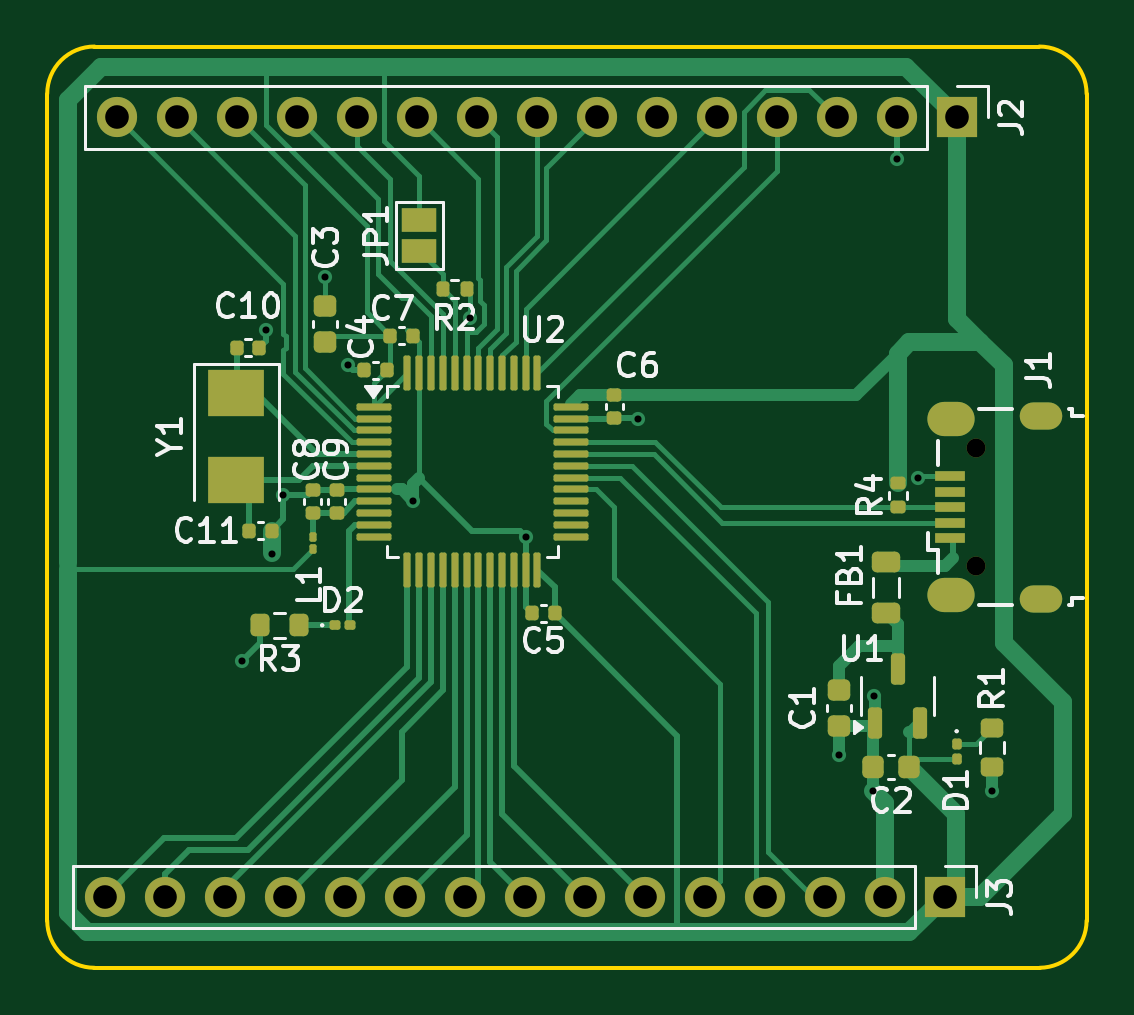
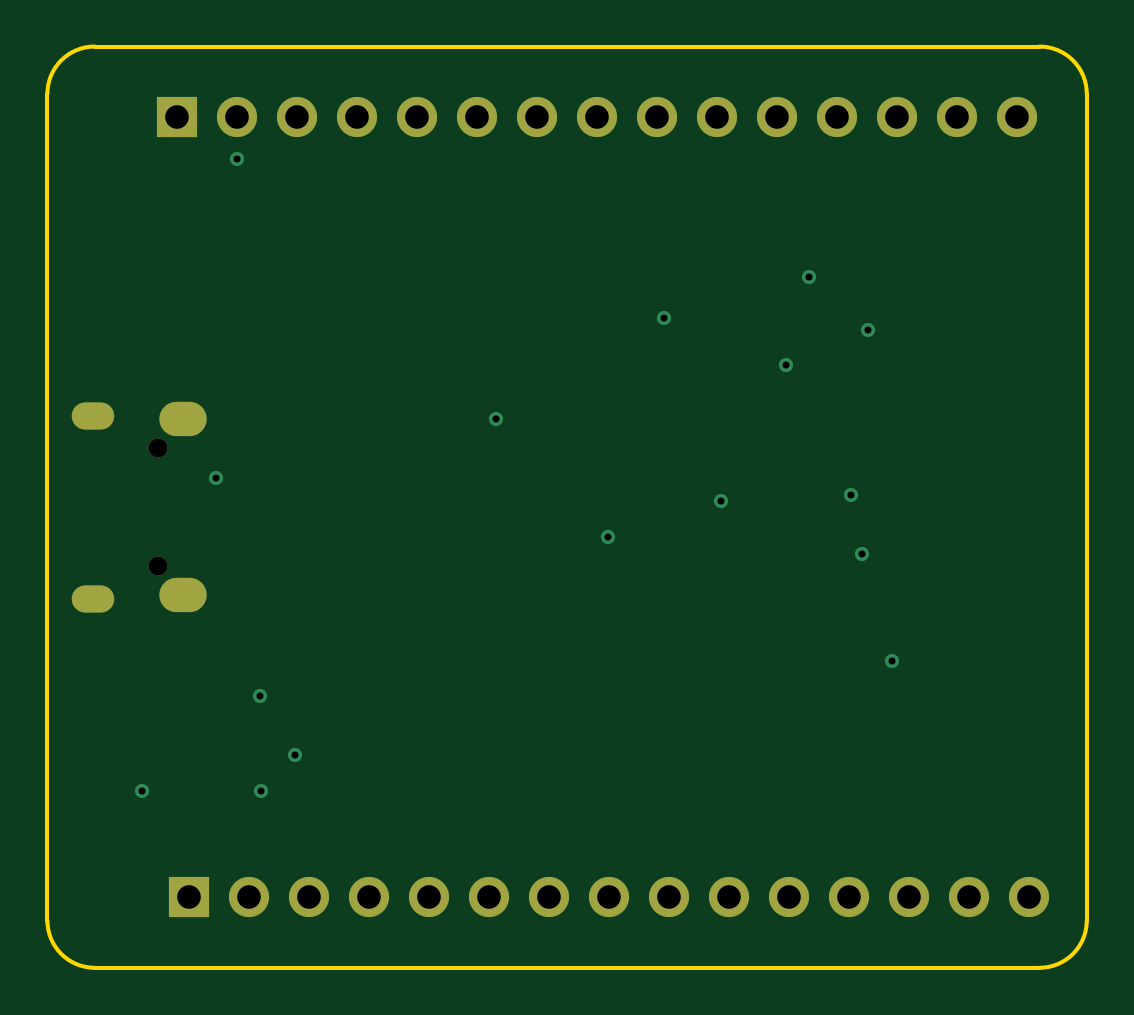
Circuit board: 11 layer files. Board 44.0 x 39.0 mm.
- bottom_copper: STM32_Design-B_Cu.gbr (3241 bytes)
- bottom_mask: STM32_Design-B_Mask.gbr (1591 bytes)
- paste: STM32_Design-B_Paste.gbr (455 bytes)
- bottom_silk: STM32_Design-B_Silkscreen.gbr (456 bytes)
- outline: STM32_Design-Edge_Cuts.gbr (989 bytes)
- top_copper: STM32_Design-F_Cu.gbr (26756 bytes)
- top_mask: STM32_Design-F_Mask.gbr (7075 bytes)
- paste: STM32_Design-F_Paste.gbr (5855 bytes)
- top_silk: STM32_Design-F_Silkscreen.gbr (33902 bytes)
- drill: STM32_Design-NPTH.drl (361 bytes)
- drill: STM32_Design-PTH.drl (1380 bytes)

=== bottom_copper: STM32_Design-B_Cu.gbr ===
%TF.GenerationSoftware,KiCad,Pcbnew,8.0.8*%
%TF.CreationDate,2025-01-21T23:24:59+01:00*%
%TF.ProjectId,STM32_Design,53544d33-325f-4446-9573-69676e2e6b69,rev?*%
%TF.SameCoordinates,Original*%
%TF.FileFunction,Copper,L2,Bot*%
%TF.FilePolarity,Positive*%
%FSLAX46Y46*%
G04 Gerber Fmt 4.6, Leading zero omitted, Abs format (unit mm)*
G04 Created by KiCad (PCBNEW 8.0.8) date 2025-01-21 23:24:59*
%MOMM*%
%LPD*%
G01*
G04 APERTURE LIST*
%TA.AperFunction,ComponentPad*%
%ADD10R,1.700000X1.700000*%
%TD*%
%TA.AperFunction,ComponentPad*%
%ADD11O,1.700000X1.700000*%
%TD*%
%TA.AperFunction,HeatsinkPad*%
%ADD12O,1.800000X1.150000*%
%TD*%
%TA.AperFunction,HeatsinkPad*%
%ADD13O,2.000000X1.450000*%
%TD*%
%TA.AperFunction,ViaPad*%
%ADD14C,0.600000*%
%TD*%
G04 APERTURE END LIST*
D10*
%TO.P,J3,1,Pin_1*%
%TO.N,+3.3V*%
X138500000Y-96500000D03*
D11*
%TO.P,J3,2,Pin_2*%
%TO.N,GND*%
X135960000Y-96500000D03*
%TO.P,J3,3,Pin_3*%
%TO.N,PA10*%
X133420000Y-96500000D03*
%TO.P,J3,4,Pin_4*%
%TO.N,PA9*%
X130880000Y-96500000D03*
%TO.P,J3,5,Pin_5*%
%TO.N,PA8*%
X128340000Y-96500000D03*
%TO.P,J3,6,Pin_6*%
%TO.N,PB11*%
X125800000Y-96500000D03*
%TO.P,J3,7,Pin_7*%
%TO.N,PB10*%
X123260000Y-96500000D03*
%TO.P,J3,8,Pin_8*%
%TO.N,PB2*%
X120720000Y-96500000D03*
%TO.P,J3,9,Pin_9*%
%TO.N,PB1*%
X118180000Y-96500000D03*
%TO.P,J3,10,Pin_10*%
%TO.N,PB0*%
X115640000Y-96500000D03*
%TO.P,J3,11,Pin_11*%
%TO.N,PA7*%
X113100000Y-96500000D03*
%TO.P,J3,12,Pin_12*%
%TO.N,PA6*%
X110560000Y-96500000D03*
%TO.P,J3,13,Pin_13*%
%TO.N,PA5*%
X108020000Y-96500000D03*
%TO.P,J3,14,Pin_14*%
%TO.N,PA4*%
X105480000Y-96500000D03*
%TO.P,J3,15,Pin_15*%
%TO.N,PA3*%
X102940000Y-96500000D03*
%TD*%
D10*
%TO.P,J2,1,Pin_1*%
%TO.N,+3.3V*%
X139000000Y-63500000D03*
D11*
%TO.P,J2,2,Pin_2*%
%TO.N,GND*%
X136460000Y-63500000D03*
%TO.P,J2,3,Pin_3*%
%TO.N,SWCLK*%
X133920000Y-63500000D03*
%TO.P,J2,4,Pin_4*%
%TO.N,SWDIO*%
X131380000Y-63500000D03*
%TO.P,J2,5,Pin_5*%
%TO.N,PA15*%
X128840000Y-63500000D03*
%TO.P,J2,6,Pin_6*%
%TO.N,SW0*%
X126300000Y-63500000D03*
%TO.P,J2,7,Pin_7*%
%TO.N,PB4*%
X123760000Y-63500000D03*
%TO.P,J2,8,Pin_8*%
%TO.N,PB5*%
X121220000Y-63500000D03*
%TO.P,J2,9,Pin_9*%
%TO.N,PB6*%
X118680000Y-63500000D03*
%TO.P,J2,10,Pin_10*%
%TO.N,PB7*%
X116140000Y-63500000D03*
%TO.P,J2,11,Pin_11*%
%TO.N,PB8*%
X113600000Y-63500000D03*
%TO.P,J2,12,Pin_12*%
%TO.N,PB9*%
X111060000Y-63500000D03*
%TO.P,J2,13,Pin_13*%
%TO.N,PC13*%
X108520000Y-63500000D03*
%TO.P,J2,14,Pin_14*%
%TO.N,PC14*%
X105980000Y-63500000D03*
%TO.P,J2,15,Pin_15*%
%TO.N,PC15*%
X103440000Y-63500000D03*
%TD*%
D12*
%TO.P,J1,6,Shield*%
%TO.N,unconnected-(J1-Shield-Pad6)*%
X142550000Y-83875000D03*
D13*
%TO.N,unconnected-(J1-Shield-Pad6)_1*%
X138750000Y-83725000D03*
%TO.N,unconnected-(J1-Shield-Pad6)_2*%
X138750000Y-76275000D03*
D12*
%TO.N,unconnected-(J1-Shield-Pad6)_3*%
X142550000Y-76125000D03*
%TD*%
D14*
%TO.N,GND*%
X113250000Y-74000000D03*
X136460000Y-65250000D03*
X125500000Y-76250000D03*
X120750000Y-81250000D03*
X116000000Y-79750000D03*
X110500000Y-79475000D03*
X109750000Y-72500000D03*
X108750000Y-86500000D03*
X137375000Y-78746122D03*
X135500000Y-88000000D03*
X134000000Y-90500000D03*
X135450000Y-92000000D03*
X140500000Y-92000000D03*
X112250000Y-70250000D03*
X118400000Y-72000000D03*
X110000000Y-82000000D03*
%TD*%
M02*

=== bottom_mask: STM32_Design-B_Mask.gbr ===
%TF.GenerationSoftware,KiCad,Pcbnew,8.0.8*%
%TF.CreationDate,2025-01-21T23:24:59+01:00*%
%TF.ProjectId,STM32_Design,53544d33-325f-4446-9573-69676e2e6b69,rev?*%
%TF.SameCoordinates,Original*%
%TF.FileFunction,Soldermask,Bot*%
%TF.FilePolarity,Negative*%
%FSLAX46Y46*%
G04 Gerber Fmt 4.6, Leading zero omitted, Abs format (unit mm)*
G04 Created by KiCad (PCBNEW 8.0.8) date 2025-01-21 23:24:59*
%MOMM*%
%LPD*%
G01*
G04 APERTURE LIST*
%ADD10R,1.700000X1.700000*%
%ADD11O,1.700000X1.700000*%
%ADD12O,0.800000X0.800000*%
%ADD13O,1.800000X1.150000*%
%ADD14O,2.000000X1.450000*%
G04 APERTURE END LIST*
D10*
%TO.C,J3*%
X138500000Y-96500000D03*
D11*
X135960000Y-96500000D03*
X133420000Y-96500000D03*
X130880000Y-96500000D03*
X128340000Y-96500000D03*
X125800000Y-96500000D03*
X123260000Y-96500000D03*
X120720000Y-96500000D03*
X118180000Y-96500000D03*
X115640000Y-96500000D03*
X113100000Y-96500000D03*
X110560000Y-96500000D03*
X108020000Y-96500000D03*
X105480000Y-96500000D03*
X102940000Y-96500000D03*
%TD*%
D10*
%TO.C,J2*%
X139000000Y-63500000D03*
D11*
X136460000Y-63500000D03*
X133920000Y-63500000D03*
X131380000Y-63500000D03*
X128840000Y-63500000D03*
X126300000Y-63500000D03*
X123760000Y-63500000D03*
X121220000Y-63500000D03*
X118680000Y-63500000D03*
X116140000Y-63500000D03*
X113600000Y-63500000D03*
X111060000Y-63500000D03*
X108520000Y-63500000D03*
X105980000Y-63500000D03*
X103440000Y-63500000D03*
%TD*%
D12*
%TO.C,J1*%
X139800000Y-82500000D03*
X139800000Y-77500000D03*
D13*
X142550000Y-83875000D03*
D14*
X138750000Y-83725000D03*
X138750000Y-76275000D03*
D13*
X142550000Y-76125000D03*
%TD*%
M02*

=== paste: STM32_Design-B_Paste.gbr ===
%TF.GenerationSoftware,KiCad,Pcbnew,8.0.8*%
%TF.CreationDate,2025-01-21T23:24:59+01:00*%
%TF.ProjectId,STM32_Design,53544d33-325f-4446-9573-69676e2e6b69,rev?*%
%TF.SameCoordinates,Original*%
%TF.FileFunction,Paste,Bot*%
%TF.FilePolarity,Positive*%
%FSLAX46Y46*%
G04 Gerber Fmt 4.6, Leading zero omitted, Abs format (unit mm)*
G04 Created by KiCad (PCBNEW 8.0.8) date 2025-01-21 23:24:59*
%MOMM*%
%LPD*%
G01*
G04 APERTURE LIST*
G04 APERTURE END LIST*
M02*

=== bottom_silk: STM32_Design-B_Silkscreen.gbr ===
%TF.GenerationSoftware,KiCad,Pcbnew,8.0.8*%
%TF.CreationDate,2025-01-21T23:24:59+01:00*%
%TF.ProjectId,STM32_Design,53544d33-325f-4446-9573-69676e2e6b69,rev?*%
%TF.SameCoordinates,Original*%
%TF.FileFunction,Legend,Bot*%
%TF.FilePolarity,Positive*%
%FSLAX46Y46*%
G04 Gerber Fmt 4.6, Leading zero omitted, Abs format (unit mm)*
G04 Created by KiCad (PCBNEW 8.0.8) date 2025-01-21 23:24:59*
%MOMM*%
%LPD*%
G01*
G04 APERTURE LIST*
G04 APERTURE END LIST*
M02*

=== outline: STM32_Design-Edge_Cuts.gbr ===
%TF.GenerationSoftware,KiCad,Pcbnew,8.0.8*%
%TF.CreationDate,2025-01-21T23:24:59+01:00*%
%TF.ProjectId,STM32_Design,53544d33-325f-4446-9573-69676e2e6b69,rev?*%
%TF.SameCoordinates,Original*%
%TF.FileFunction,Profile,NP*%
%FSLAX46Y46*%
G04 Gerber Fmt 4.6, Leading zero omitted, Abs format (unit mm)*
G04 Created by KiCad (PCBNEW 8.0.8) date 2025-01-21 23:24:59*
%MOMM*%
%LPD*%
G01*
G04 APERTURE LIST*
%TA.AperFunction,Profile*%
%ADD10C,0.180000*%
%TD*%
G04 APERTURE END LIST*
D10*
X100500000Y-62499981D02*
G75*
G02*
X102500000Y-60500060I1999921J0D01*
G01*
X102500021Y-99500000D02*
G75*
G02*
X100500002Y-97499981I0J2000019D01*
G01*
X144500000Y-97499981D02*
G75*
G02*
X142515283Y-99500000I-2000179J100D01*
G01*
X142500021Y-60500000D02*
G75*
G02*
X144500002Y-62499981I0J-1999981D01*
G01*
X144500000Y-62499981D02*
X144500000Y-97499981D01*
X102500021Y-99500000D02*
X142515283Y-99500000D01*
X100500000Y-62499981D02*
X100500000Y-97499981D01*
X102500000Y-60500000D02*
X142500021Y-60500000D01*
M02*

=== top_copper: STM32_Design-F_Cu.gbr (26756 bytes, source omitted) ===
=== top_mask: STM32_Design-F_Mask.gbr (7075 bytes, source omitted) ===
=== paste: STM32_Design-F_Paste.gbr ===
%TF.GenerationSoftware,KiCad,Pcbnew,8.0.8*%
%TF.CreationDate,2025-01-21T23:24:59+01:00*%
%TF.ProjectId,STM32_Design,53544d33-325f-4446-9573-69676e2e6b69,rev?*%
%TF.SameCoordinates,Original*%
%TF.FileFunction,Paste,Top*%
%TF.FilePolarity,Positive*%
%FSLAX46Y46*%
G04 Gerber Fmt 4.6, Leading zero omitted, Abs format (unit mm)*
G04 Created by KiCad (PCBNEW 8.0.8) date 2025-01-21 23:24:59*
%MOMM*%
%LPD*%
G01*
G04 APERTURE LIST*
G04 Aperture macros list*
%AMRoundRect*
0 Rectangle with rounded corners*
0 $1 Rounding radius*
0 $2 $3 $4 $5 $6 $7 $8 $9 X,Y pos of 4 corners*
0 Add a 4 corners polygon primitive as box body*
4,1,4,$2,$3,$4,$5,$6,$7,$8,$9,$2,$3,0*
0 Add four circle primitives for the rounded corners*
1,1,$1+$1,$2,$3*
1,1,$1+$1,$4,$5*
1,1,$1+$1,$6,$7*
1,1,$1+$1,$8,$9*
0 Add four rect primitives between the rounded corners*
20,1,$1+$1,$2,$3,$4,$5,0*
20,1,$1+$1,$4,$5,$6,$7,0*
20,1,$1+$1,$6,$7,$8,$9,0*
20,1,$1+$1,$8,$9,$2,$3,0*%
G04 Aperture macros list end*
%ADD10RoundRect,0.067500X0.067500X-0.067500X0.067500X0.067500X-0.067500X0.067500X-0.067500X-0.067500X0*%
%ADD11R,2.400000X2.000000*%
%ADD12RoundRect,0.075000X-0.662500X-0.075000X0.662500X-0.075000X0.662500X0.075000X-0.662500X0.075000X0*%
%ADD13RoundRect,0.075000X-0.075000X-0.662500X0.075000X-0.662500X0.075000X0.662500X-0.075000X0.662500X0*%
%ADD14RoundRect,0.150000X0.150000X-0.512500X0.150000X0.512500X-0.150000X0.512500X-0.150000X-0.512500X0*%
%ADD15RoundRect,0.135000X0.185000X-0.135000X0.185000X0.135000X-0.185000X0.135000X-0.185000X-0.135000X0*%
%ADD16RoundRect,0.200000X0.200000X0.275000X-0.200000X0.275000X-0.200000X-0.275000X0.200000X-0.275000X0*%
%ADD17RoundRect,0.135000X0.135000X0.185000X-0.135000X0.185000X-0.135000X-0.185000X0.135000X-0.185000X0*%
%ADD18RoundRect,0.200000X-0.275000X0.200000X-0.275000X-0.200000X0.275000X-0.200000X0.275000X0.200000X0*%
%ADD19R,1.300000X0.450000*%
%ADD20RoundRect,0.218750X-0.381250X0.218750X-0.381250X-0.218750X0.381250X-0.218750X0.381250X0.218750X0*%
%ADD21RoundRect,0.079500X-0.079500X-0.100500X0.079500X-0.100500X0.079500X0.100500X-0.079500X0.100500X0*%
%ADD22RoundRect,0.079500X-0.100500X0.079500X-0.100500X-0.079500X0.100500X-0.079500X0.100500X0.079500X0*%
%ADD23RoundRect,0.140000X-0.140000X-0.170000X0.140000X-0.170000X0.140000X0.170000X-0.140000X0.170000X0*%
%ADD24RoundRect,0.140000X0.170000X-0.140000X0.170000X0.140000X-0.170000X0.140000X-0.170000X-0.140000X0*%
%ADD25RoundRect,0.140000X-0.170000X0.140000X-0.170000X-0.140000X0.170000X-0.140000X0.170000X0.140000X0*%
%ADD26RoundRect,0.140000X0.140000X0.170000X-0.140000X0.170000X-0.140000X-0.170000X0.140000X-0.170000X0*%
%ADD27RoundRect,0.225000X0.250000X-0.225000X0.250000X0.225000X-0.250000X0.225000X-0.250000X-0.225000X0*%
%ADD28RoundRect,0.225000X0.225000X0.250000X-0.225000X0.250000X-0.225000X-0.250000X0.225000X-0.250000X0*%
%ADD29RoundRect,0.225000X-0.250000X0.225000X-0.250000X-0.225000X0.250000X-0.225000X0.250000X0.225000X0*%
G04 APERTURE END LIST*
D10*
%TO.C,L1*%
X111750000Y-81800000D03*
X111750000Y-81250000D03*
%TD*%
D11*
%TO.C,Y1*%
X108500000Y-75150000D03*
X108500000Y-78850000D03*
%TD*%
D12*
%TO.C,U2*%
X114337500Y-75750000D03*
X114337500Y-76250000D03*
X114337500Y-76750000D03*
X114337500Y-77250000D03*
X114337500Y-77750000D03*
X114337500Y-78250000D03*
X114337500Y-78750000D03*
X114337500Y-79250000D03*
X114337500Y-79750000D03*
X114337500Y-80250000D03*
X114337500Y-80750000D03*
X114337500Y-81250000D03*
D13*
X115750000Y-82662500D03*
X116250000Y-82662500D03*
X116750000Y-82662500D03*
X117250000Y-82662500D03*
X117750000Y-82662500D03*
X118250000Y-82662500D03*
X118750000Y-82662500D03*
X119250000Y-82662500D03*
X119750000Y-82662500D03*
X120250000Y-82662500D03*
X120750000Y-82662500D03*
X121250000Y-82662500D03*
D12*
X122662500Y-81250000D03*
X122662500Y-80750000D03*
X122662500Y-80250000D03*
X122662500Y-79750000D03*
X122662500Y-79250000D03*
X122662500Y-78750000D03*
X122662500Y-78250000D03*
X122662500Y-77750000D03*
X122662500Y-77250000D03*
X122662500Y-76750000D03*
X122662500Y-76250000D03*
X122662500Y-75750000D03*
D13*
X121250000Y-74337500D03*
X120750000Y-74337500D03*
X120250000Y-74337500D03*
X119750000Y-74337500D03*
X119250000Y-74337500D03*
X118750000Y-74337500D03*
X118250000Y-74337500D03*
X117750000Y-74337500D03*
X117250000Y-74337500D03*
X116750000Y-74337500D03*
X116250000Y-74337500D03*
X115750000Y-74337500D03*
%TD*%
D14*
%TO.C,U1*%
X136500000Y-86862500D03*
X137450000Y-89137500D03*
X135550000Y-89137500D03*
%TD*%
D15*
%TO.C,R4*%
X136500000Y-78990000D03*
X136500000Y-80010000D03*
%TD*%
D16*
%TO.C,R3*%
X111150000Y-85000000D03*
X109500000Y-85000000D03*
%TD*%
D17*
%TO.C,R2*%
X118260000Y-70750000D03*
X117240000Y-70750000D03*
%TD*%
D18*
%TO.C,R1*%
X140500000Y-89350000D03*
X140500000Y-91000000D03*
%TD*%
D19*
%TO.C,J1*%
X138700000Y-81300000D03*
X138700000Y-80650000D03*
X138700000Y-80000000D03*
X138700000Y-79350000D03*
X138700000Y-78700000D03*
%TD*%
D20*
%TO.C,FB1*%
X136000000Y-82337500D03*
X136000000Y-84462500D03*
%TD*%
D21*
%TO.C,D2*%
X113345000Y-85000000D03*
X112655000Y-85000000D03*
%TD*%
D22*
%TO.C,D1*%
X139000000Y-90000000D03*
X139000000Y-90690000D03*
%TD*%
D23*
%TO.C,C11*%
X109040000Y-81000000D03*
X110000000Y-81000000D03*
%TD*%
%TO.C,C10*%
X108520000Y-73250000D03*
X109480000Y-73250000D03*
%TD*%
D24*
%TO.C,C9*%
X112750000Y-80230000D03*
X112750000Y-79270000D03*
%TD*%
%TO.C,C8*%
X111750000Y-80230000D03*
X111750000Y-79270000D03*
%TD*%
D23*
%TO.C,C7*%
X115020000Y-72750000D03*
X115980000Y-72750000D03*
%TD*%
D25*
%TO.C,C6*%
X124500000Y-76230000D03*
X124500000Y-75270000D03*
%TD*%
D26*
%TO.C,C5*%
X121020000Y-84500000D03*
X121980000Y-84500000D03*
%TD*%
%TO.C,C4*%
X114880000Y-74200000D03*
X113920000Y-74200000D03*
%TD*%
D27*
%TO.C,C3*%
X112250000Y-73025000D03*
X112250000Y-71475000D03*
%TD*%
D28*
%TO.C,C2*%
X135450000Y-91000000D03*
X137000000Y-91000000D03*
%TD*%
D29*
%TO.C,C1*%
X134000000Y-89275000D03*
X134000000Y-87725000D03*
%TD*%
M02*

=== top_silk: STM32_Design-F_Silkscreen.gbr (33902 bytes, source omitted) ===
=== drill: STM32_Design-NPTH.drl ===
M48
; DRILL file {KiCad 8.0.8} date 2025-01-21T23:24:57+0100
; FORMAT={-:-/ absolute / inch / decimal}
; #@! TF.CreationDate,2025-01-21T23:24:57+01:00
; #@! TF.GenerationSoftware,Kicad,Pcbnew,8.0.8
; #@! TF.FileFunction,NonPlated,1,2,NPTH
FMAT,2
INCH
; #@! TA.AperFunction,NonPlated,NPTH,ComponentDrill
T1C0.0315
%
G90
G05
T1
X5.5039Y-3.0512
X5.5039Y-3.248
M30

=== drill: STM32_Design-PTH.drl ===
M48
; DRILL file {KiCad 8.0.8} date 2025-01-21T23:24:57+0100
; FORMAT={-:-/ absolute / inch / decimal}
; #@! TF.CreationDate,2025-01-21T23:24:57+01:00
; #@! TF.GenerationSoftware,Kicad,Pcbnew,8.0.8
; #@! TF.FileFunction,Plated,1,2,PTH
FMAT,2
INCH
; #@! TA.AperFunction,Plated,PTH,ViaDrill
T1C0.0118
; #@! TA.AperFunction,Plated,PTH,ComponentDrill
T2C0.0217
; #@! TA.AperFunction,Plated,PTH,ComponentDrill
T3C0.0335
; #@! TA.AperFunction,Plated,PTH,ComponentDrill
T4C0.0394
%
G90
G05
T1
X4.2815Y-3.4055
X4.3209Y-2.8543
X4.3307Y-3.2283
X4.3504Y-3.1289
X4.4193Y-2.7657
X4.4587Y-2.9134
X4.5669Y-3.1398
X4.6614Y-2.8346
X4.7539Y-3.1988
X4.9409Y-3.002
X5.2756Y-3.563
X5.3327Y-3.622
X5.3346Y-3.4646
X5.3724Y-2.5689
X5.4085Y-3.1002
X5.5315Y-3.622
T4
X4.0528Y-3.7992
X4.0724Y-2.5
X4.1528Y-3.7992
X4.1724Y-2.5
X4.2528Y-3.7992
X4.2724Y-2.5
X4.3528Y-3.7992
X4.3724Y-2.5
X4.4528Y-3.7992
X4.4724Y-2.5
X4.5528Y-3.7992
X4.5724Y-2.5
X4.6528Y-3.7992
X4.6724Y-2.5
X4.7528Y-3.7992
X4.7724Y-2.5
X4.8528Y-3.7992
X4.8724Y-2.5
X4.9528Y-3.7992
X4.9724Y-2.5
X5.0528Y-3.7992
X5.0724Y-2.5
X5.1528Y-3.7992
X5.1724Y-2.5
X5.2528Y-3.7992
X5.2724Y-2.5
X5.3528Y-3.7992
X5.3724Y-2.5
X5.4528Y-3.7992
X5.4724Y-2.5
T2
G00X5.5994Y-2.997
M15
G01X5.625Y-2.997
M16
G05
G00X5.5994Y-3.3022
M15
G01X5.625Y-3.3022
M16
G05
T3
G00X5.4518Y-3.003
M15
G01X5.4734Y-3.003
M16
G05
G00X5.4518Y-3.2963
M15
G01X5.4734Y-3.2963
M16
G05
M30

